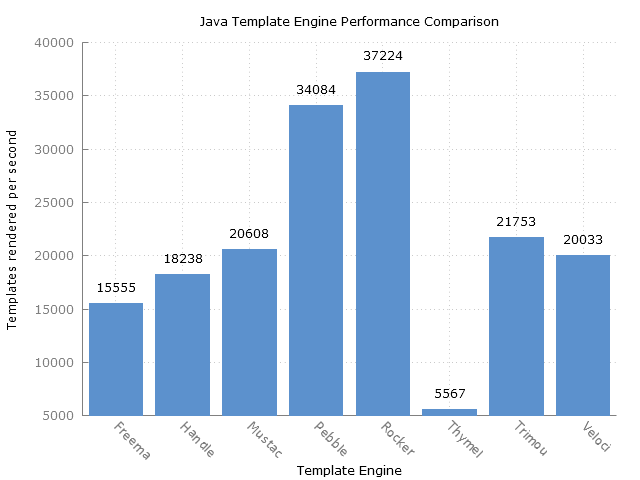

Values plotted in this chart, from the file beside it:
Benchmark, Mode, Threads, Samples, Score, Score Error (99,9%), Unit
com.mitchellbosecke.benchmark.Freemarker…, thrpt, 1, 50, 15555,174256, 102,673693, ops/s
com.mitchellbosecke.benchmark.Handlebars…, thrpt, 1, 50, 18238,587043, 163,932553, ops/s
com.mitchellbosecke.benchmark.Mustache.b…, thrpt, 1, 50, 20608,190565, 100,488233, ops/s
com.mitchellbosecke.benchmark.Pebble.ben…, thrpt, 1, 50, 34084,927600, 235,930582, ops/s
com.mitchellbosecke.benchmark.Rocker.ben…, thrpt, 1, 50, 37224,186537, 354,236478, ops/s
com.mitchellbosecke.benchmark.Thymeleaf.…, thrpt, 1, 50, 5567,776304, 86,410023, ops/s
com.mitchellbosecke.benchmark.Trimou.ben…, thrpt, 1, 50, 21753,300364, 105,097439, ops/s
com.mitchellbosecke.benchmark.Velocity.b…, thrpt, 1, 50, 20033,377558, 255,192436, ops/s
